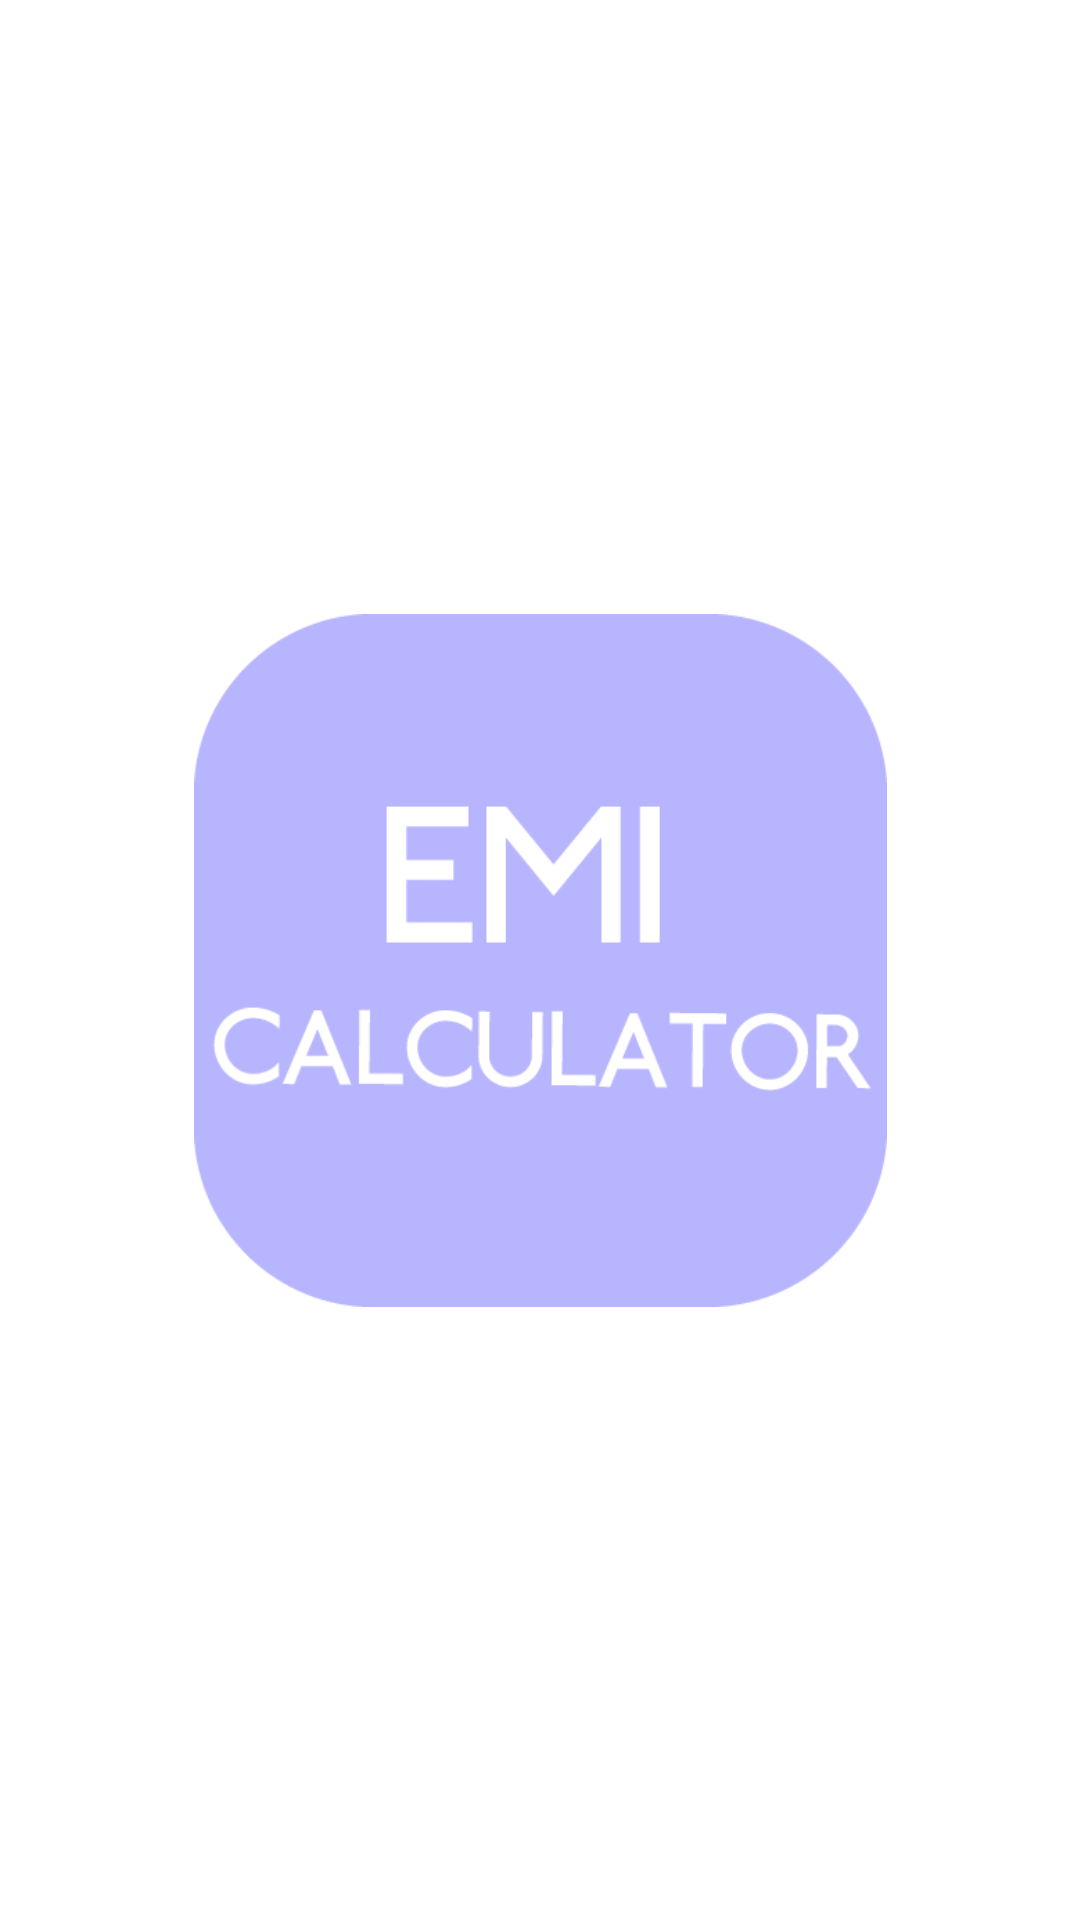

Layout XML and referenced resources for this Android screen:
<!-- AndroidManifest.xml: application theme Theme.EMICalculator -->
<!-- res/layout/activity_intro.xml -->
<?xml version="1.0" encoding="utf-8"?>
<androidx.constraintlayout.widget.ConstraintLayout xmlns:android="http://schemas.android.com/apk/res/android"
    xmlns:app="http://schemas.android.com/apk/res-auto"
    xmlns:tools="http://schemas.android.com/tools"
    android:layout_width="match_parent"
    android:layout_height="match_parent"
    android:background="#FFFFFF"
    tools:context=".intro">

    <ImageView
        android:id="@+id/img"
        android:layout_width="277dp"
        android:layout_height="231dp"
        android:layout_marginStart="67dp"
        android:layout_marginTop="250dp"
        android:layout_marginEnd="67dp"
        android:layout_marginBottom="250dp"
        android:contentDescription="TODO"
        app:layout_constraintBottom_toBottomOf="parent"
        app:layout_constraintEnd_toEndOf="parent"
        app:layout_constraintStart_toStartOf="parent"
        app:layout_constraintTop_toTopOf="parent"
        app:srcCompat="@drawable/logo" />
</androidx.constraintlayout.widget.ConstraintLayout>
<!-- resources referenced by this layout -->
<resources>
  <!-- drawable logo: png bitmap (drawable, 9682 bytes) -->
  <style name="Theme.EMICalculator" parent="Theme.MaterialComponents.DayNight.DarkActionBar">
          
          <item name="colorPrimary">@color/purple_500</item>
          <item name="colorPrimaryVariant">@color/purple_700</item>
          <item name="colorOnPrimary">@color/white</item>
          
          <item name="colorSecondary">@color/teal_200</item>
          <item name="colorSecondaryVariant">@color/teal_700</item>
          <item name="colorOnSecondary">@color/black</item>
          
          <item name="android:statusBarColor" tools:targetApi="l">?attr/colorPrimaryVariant</item>
          
  
      </style>
  <color name="purple_500">#8589F2</color>
  <color name="purple_700">#8589F2</color>
  <color name="white">#FFFFFFFF</color>
  <color name="teal_200">#FF03DAC5</color>
  <color name="teal_700">#FF018786</color>
  <color name="black">#FF000000</color>
</resources>
